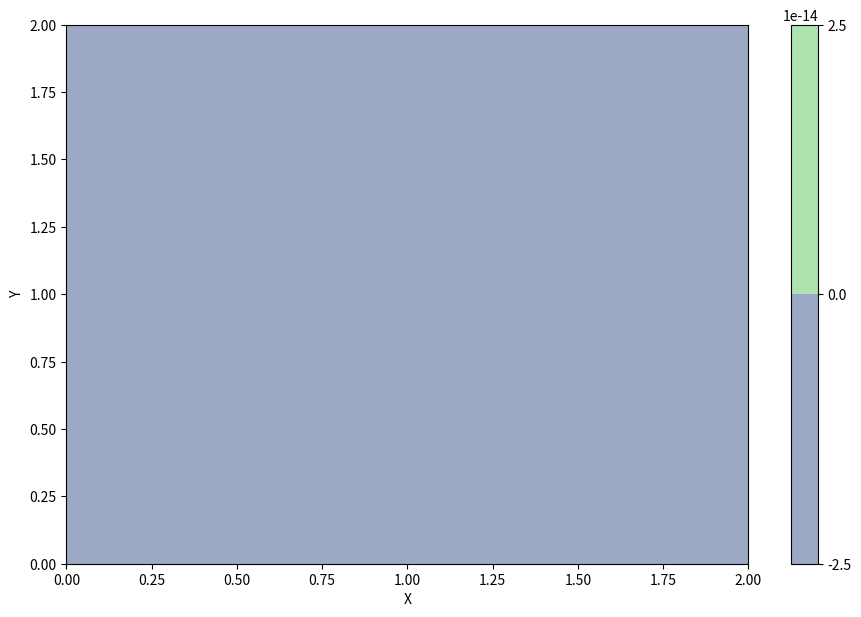

Write Python code to recreate this figure.
import numpy as np
import matplotlib.pyplot as plt
import matplotlib.cm as cm

nx = 41
ny = 41
nt = 500
nit = 50
c = 1
dx = 2 / (nx - 1)
dy = 2 / (ny - 1)
x = np.linspace(0, 2, nx)
y = np.linspace(0, 2, ny)
X, Y = np.meshgrid(x, y)

rho = 1
nu = .1
dt = .001

u = np.zeros((ny, nx))
v = np.zeros((ny, nx))
p = np.zeros((ny, nx))
b = np.zeros((ny, nx))

def build_up_b(b, rho, dt, u, v, dx, dy):
    b[1:-1, 1:-1] = (rho * (1 / dt * 
                    ((u[1:-1, 2:] - u[1:-1, 0:-2]) / 
                     (2 * dx) + (v[2:, 1:-1] - v[0:-2, 1:-1]) / (2 * dy)) -
                    ((u[1:-1, 2:] - u[1:-1, 0:-2]) / (2 * dx))**2 -
                      2 * ((u[2:, 1:-1] - u[0:-2, 1:-1]) / (2 * dy) * 
                           (v[1:-1, 2:] - v[1:-1, 0:-2]) / (2 * dx)) -
                          ((v[2:, 1:-1] - v[0:-2, 1:-1]) / (2 * dy))**2))
    return b

plt.figure(figsize=(11,7), dpi=100)
plt.contourf(X, Y, p, alpha=0.5, cmap=cm.viridis)
plt.colorbar()
plt.contour(X, Y, p, cmap=cm.viridis)
plt.quiver(X[::2, ::2], Y[::2, ::2], u[::2, ::2], v[::2, ::2])
plt.xlabel('X')
plt.ylabel('Y')
